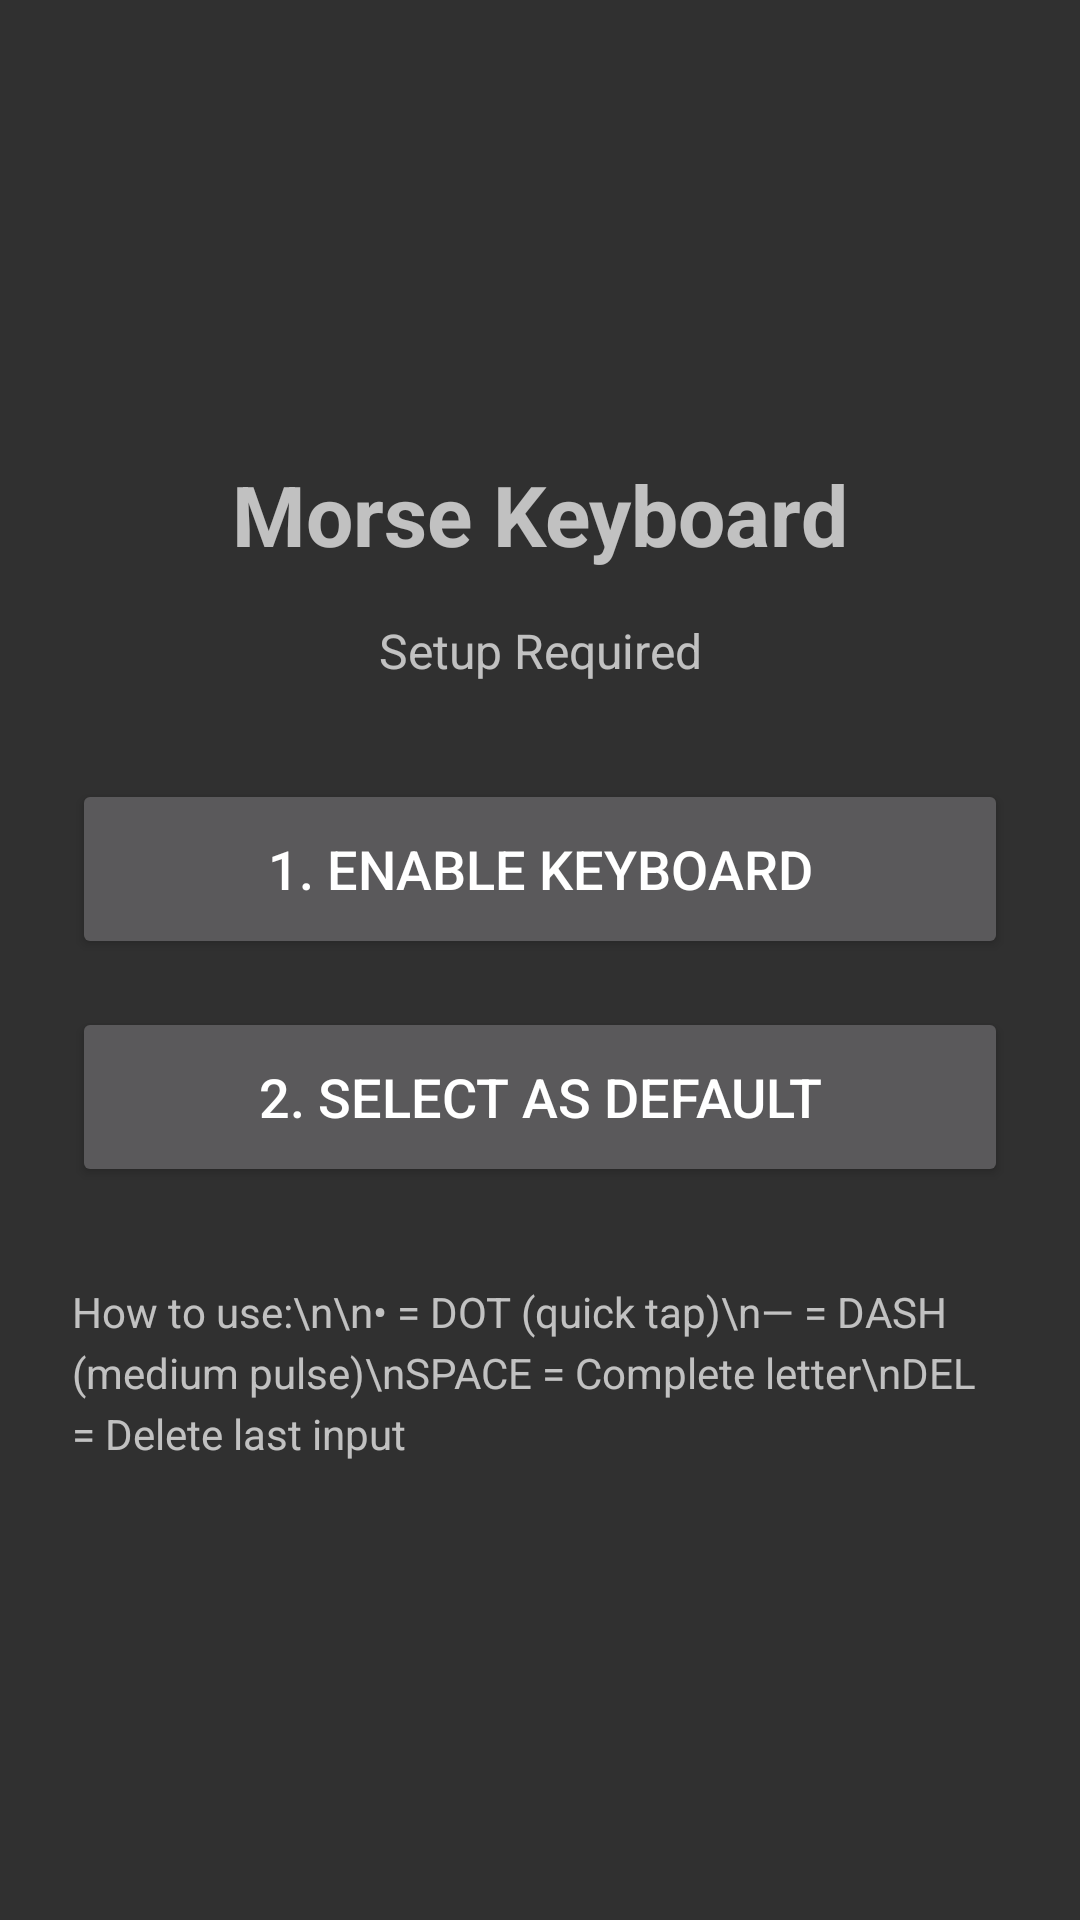

Write the Android layout XML for this screen, with the resource values it uses.
<!-- AndroidManifest.xml: application theme Theme.AppCompat -->
<!-- res/layout/activity_main.xml -->
<?xml version="1.0" encoding="utf-8"?>
<LinearLayout xmlns:android="http://schemas.android.com/apk/res/android"
    android:layout_width="match_parent"
    android:layout_height="match_parent"
    android:orientation="vertical"
    android:padding="24dp"
    android:gravity="center">

    <TextView
        android:layout_width="wrap_content"
        android:layout_height="wrap_content"
        android:text="Morse Keyboard"
        android:textSize="28sp"
        android:textStyle="bold"
        android:layout_marginBottom="16dp" />

    <TextView
        android:id="@+id/statusText"
        android:layout_width="match_parent"
        android:layout_height="wrap_content"
        android:text="Setup Required"
        android:textSize="16sp"
        android:gravity="center"
        android:layout_marginBottom="32dp" />

    <Button
        android:id="@+id/btnEnableKeyboard"
        android:layout_width="match_parent"
        android:layout_height="60dp"
        android:text="1. Enable Keyboard"
        android:textSize="18sp"
        android:layout_marginBottom="16dp" />

    <Button
        android:id="@+id/btnSelectKeyboard"
        android:layout_width="match_parent"
        android:layout_height="60dp"
        android:text="2. Select as Default"
        android:textSize="18sp"
        android:layout_marginBottom="32dp" />

    <TextView
        android:layout_width="match_parent"
        android:layout_height="wrap_content"
        android:text="How to use:\n\n• = DOT (quick tap)\n— = DASH (medium pulse)\nSPACE = Complete letter\nDEL = Delete last input"
        android:textSize="14sp"
        android:lineSpacingExtra="4dp" />

</LinearLayout>
<!-- resources referenced by this layout -->
<resources>

</resources>
